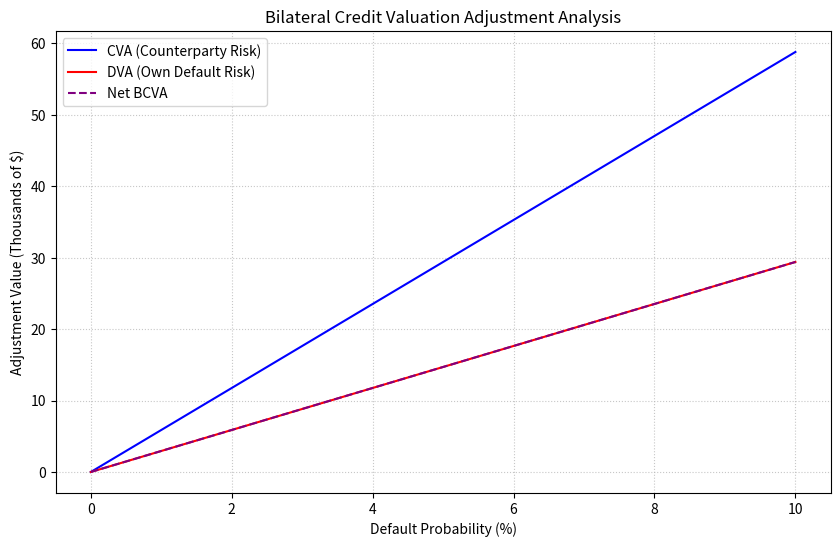

The script that saved this image:
# Credit Valuation Adjustment (CVA) reduces the value of your asset to reflect the risk that 
# the counterparty might default.
# Debit Valuation Adjustment (DVA) increases the value of your liability to reflect the possibility 
# that entity might default and you not have to pay the full amount.

# The plot shows CVA increasing linearly with counterparty default probability, 
# reflecting expected loss on the asset side.
# DVA also increases linearly but at a lower level due to smaller negative exposure.
# The net BCVA (bilateral CVA) is the difference, representing the overall credit risk adjustment.

import numpy as np
import matplotlib.pyplot as plt

# Parameters
exposure = 1_000_000          # Positive exposure (asset)
negative_exposure = -500_000  # Negative exposure (liability)
rec_counterparty = 0.4        # Recovery rate for counterparty
rec_own = 0.4                 # Recovery rate for own entity
risk_free_rate = 0.02         # 2% annual risk-free rate
maturity = 1                  # 1 year

# Simulate a range of default probabilities (0% to 10%)
default_probs = np.linspace(0, 0.1, 100)

# Calculate discount factor
discount_factor = np.exp(-risk_free_rate * maturity)

# Calculate Adjustments
CVA_values = (1 - rec_counterparty) * exposure * default_probs * discount_factor
DVA_values = (1 - rec_own) * abs(negative_exposure) * default_probs * discount_factor
BCVA_values = CVA_values - DVA_values  # Bilateral CVA (net adjustment)

# Plotting
plt.figure(figsize=(10, 6))
plt.plot(default_probs * 100, CVA_values / 1000, label='CVA (Counterparty Risk)', color='blue')
plt.plot(default_probs * 100, DVA_values / 1000, label='DVA (Own Default Risk)', color='red')
plt.plot(default_probs * 100, BCVA_values / 1000, label='Net BCVA', color='purple', linestyle='--')

plt.xlabel('Default Probability (%)')
plt.ylabel('Adjustment Value (Thousands of $)')
plt.title('Bilateral Credit Valuation Adjustment Analysis')
plt.legend()
plt.grid(True, linestyle=':', alpha=0.7)
plt.show()
